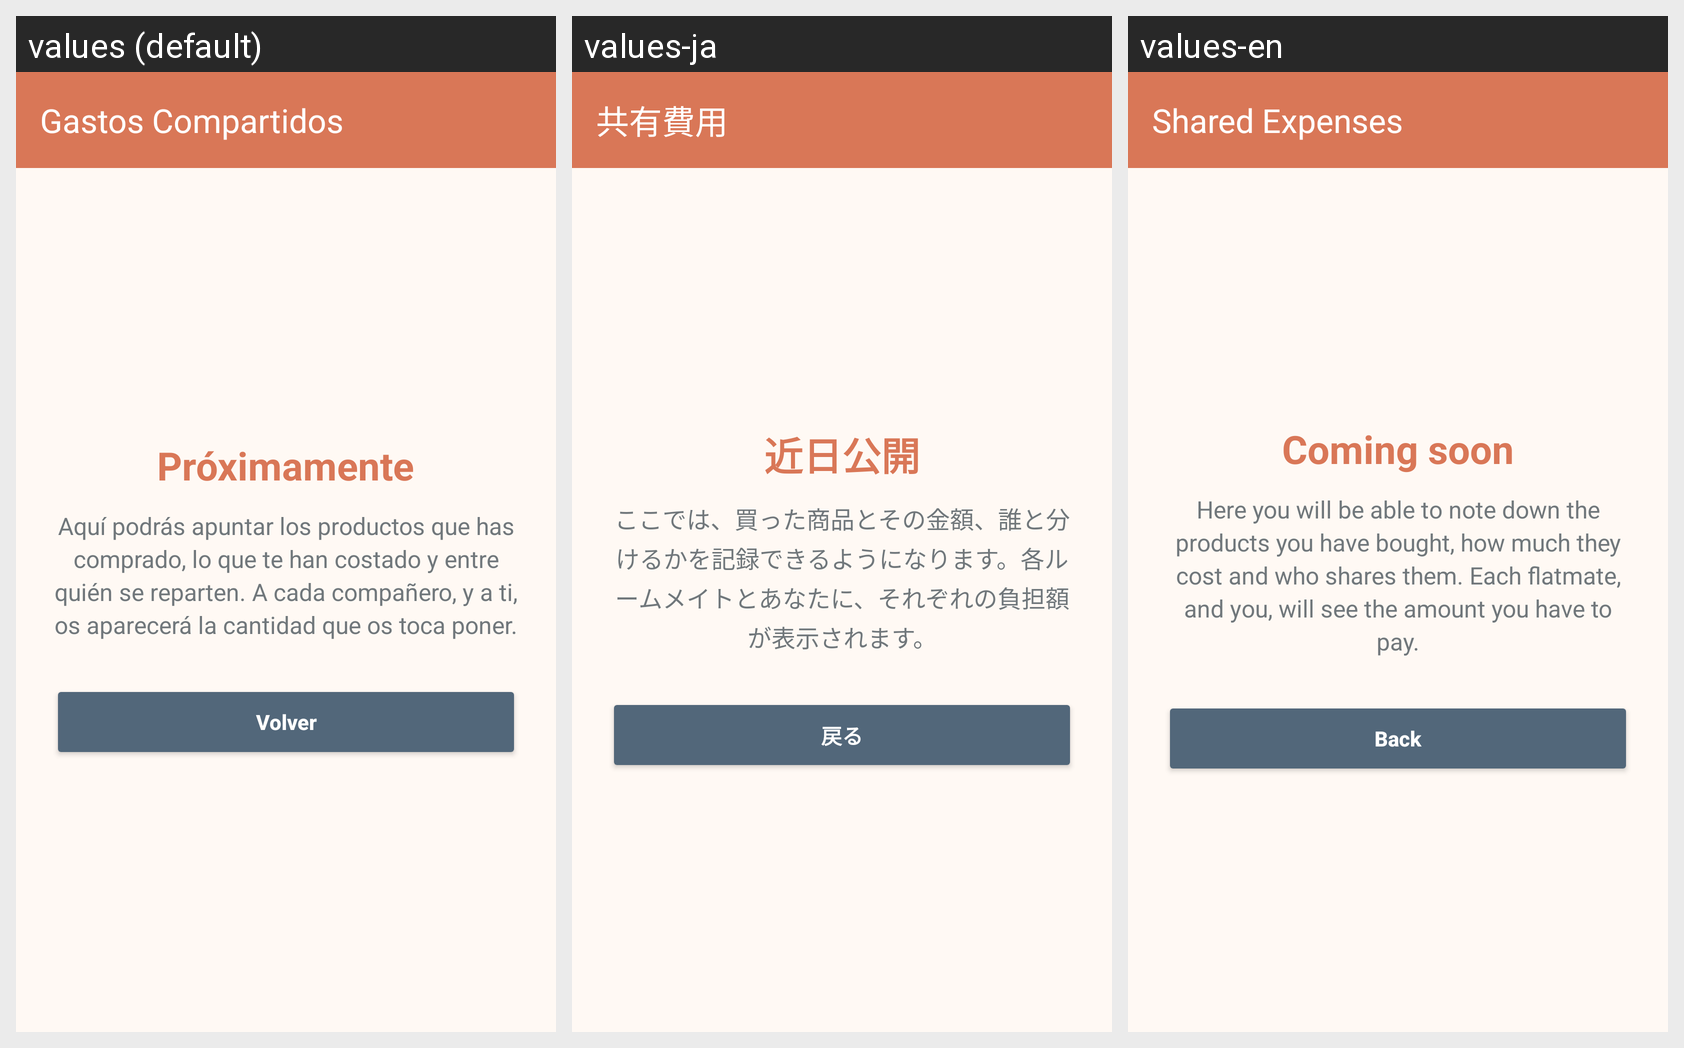

The Android screen above is rendered under several locales of the same app. Produce the string resources it draws, with the default and per-locale values.
Android screen res/layout/activity_gastos_compartidos.xml rendered under 3 locales, left to right: values (default), values-ja, values-en. Device: Nexus 5 (rendered at 1080×1920; each locale shown at half size, 540×960, under a caption strip naming it); theme Theme.RoomMate.
Strings drawn on this screen, with the default value and each locale's value (text and hints the layout hard-codes, and strings that could not be matched under every locale, appear in the picture but are not listed):

gastos_compartidos
  values: Gastos Compartidos
  values-ja: 共有費用
  values-en: Shared Expenses

proximamente
  values: Próximamente
  values-ja: 近日公開
  values-en: Coming soon

gastos_compartidos_descripcion
  values: Aquí podrás apuntar los productos que has comprado, lo que te han costado y entre quién se reparten. A cada compañero, y a ti, os aparecerá la cantidad que os toca poner.
  values-ja: ここでは、買った商品とその金額、誰と分けるかを記録できるようになります。各ルームメイトとあなたに、それぞれの負担額が表示されます。
  values-en: Here you will be able to note down the products you have bought, how much they cost and who shares them. Each flatmate, and you, will see the amount you have to pay.

volver
  values: Volver
  values-ja: 戻る
  values-en: Back
